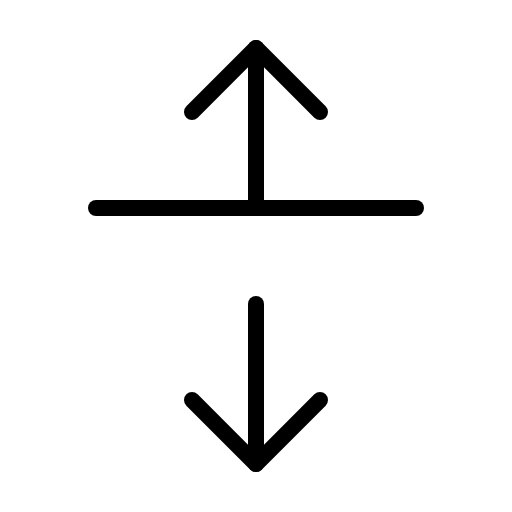
t = 0.00 s
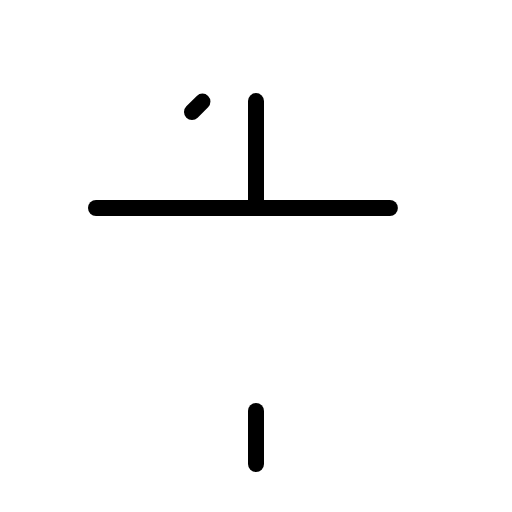
t = 1.50 s
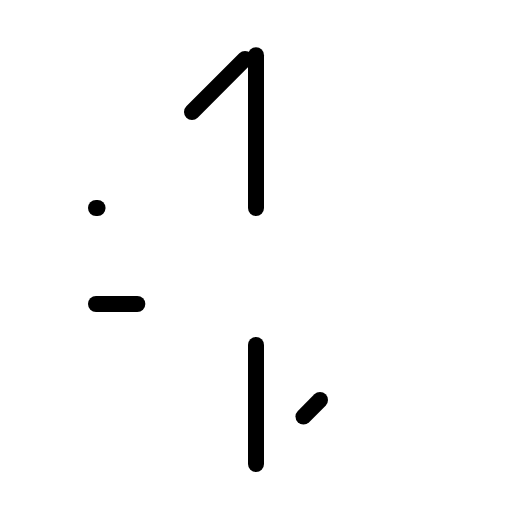
t = 1.88 s
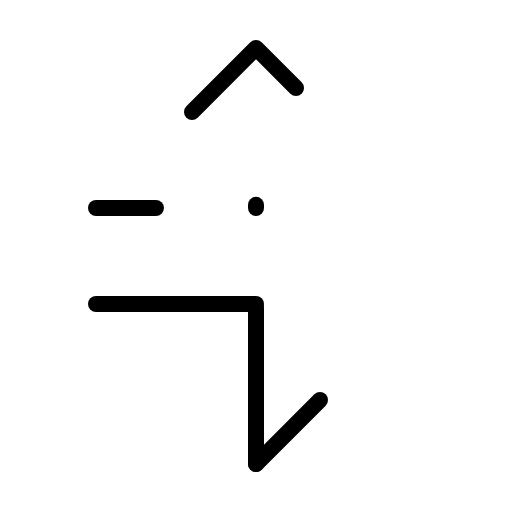
t = 2.25 s
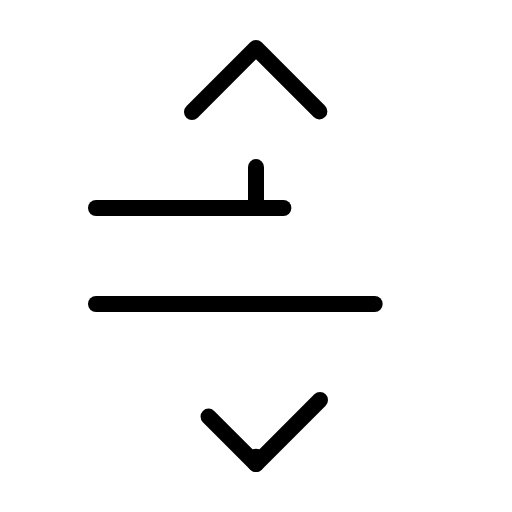
t = 2.63 s

The animated SVG that drew these frames (rendered in a browser with its animation timeline set to each time). Animation: 1 CSS @keyframes rule; one cycle of 3.00 s, repeats indefinitely.

<svg xmlns="http://www.w3.org/2000/svg" viewBox="0 0 256 256">
  <style>
    .draw-line {
      stroke-dasharray: 1;
      stroke-dashoffset: 0;
    }
    svg:hover .draw-line {
      animation: phosphor-draw-in 1.5s ease-in-out infinite;
    }
    @keyframes phosphor-draw-in {
      0%   { stroke-dashoffset: 1; }
      100% { stroke-dashoffset: 0; }
    }
  </style><rect width="256" height="256" fill="none"/><line x1="48" y1="152" x2="208" y2="152" fill="none" stroke="currentColor" stroke-linecap="round" stroke-linejoin="round" stroke-width="8" class="draw-line" pathLength="1" style="animation-delay: 0s"/><line x1="48" y1="104" x2="208" y2="104" fill="none" stroke="currentColor" stroke-linecap="round" stroke-linejoin="round" stroke-width="8" class="draw-line" pathLength="1" style="animation-delay: 0.3s"/><line x1="128" y1="104" x2="128" y2="24" fill="none" stroke="currentColor" stroke-linecap="round" stroke-linejoin="round" stroke-width="8" class="draw-line" pathLength="1" style="animation-delay: 0.6s"/><line x1="128" y1="232" x2="128" y2="152" fill="none" stroke="currentColor" stroke-linecap="round" stroke-linejoin="round" stroke-width="8" class="draw-line" pathLength="1" style="animation-delay: 0.9s"/><polyline points="96 56 128 24 160 56" fill="none" stroke="currentColor" stroke-linecap="round" stroke-linejoin="round" stroke-width="8" class="draw-line" pathLength="1" style="animation-delay: 1.2s"/><polyline points="160 200 128 232 96 200" fill="none" stroke="currentColor" stroke-linecap="round" stroke-linejoin="round" stroke-width="8" class="draw-line" pathLength="1" style="animation-delay: 1.5s"/></svg>
